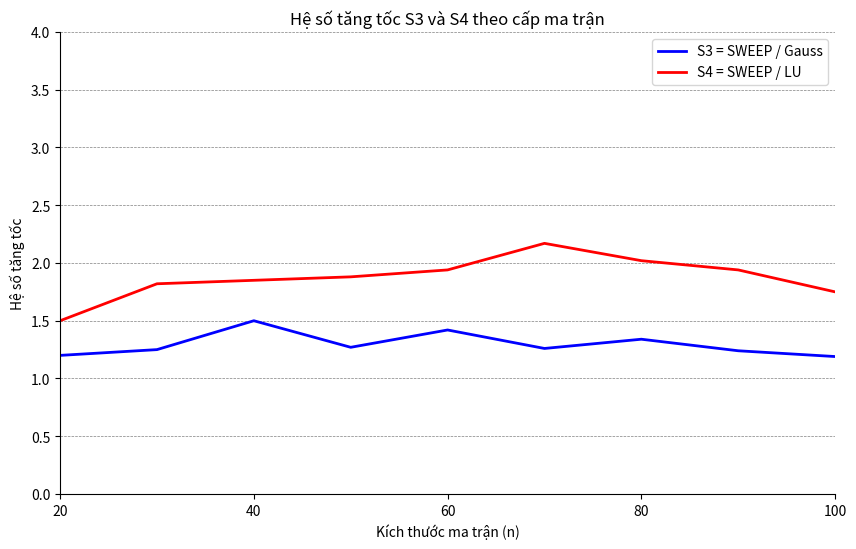

The matplotlib source for this figure:
import matplotlib.pyplot as plt

# Dữ liệu
n = [20, 30, 40, 50, 60, 70, 80, 90, 100]
S3 = [1.20, 1.25, 1.50, 1.27, 1.42, 1.26, 1.34, 1.24, 1.19]
S4 = [1.50, 1.82, 1.85, 1.88, 1.94, 2.17, 2.02, 1.94, 1.75]


# Thiết lập biểu đồ
plt.figure(figsize=(10, 6))

# Vẽ đường
plt.plot(n, S3, color='blue', linewidth=2, label='S3 = SWEEP / Gauss')
plt.plot(n, S4, color='red', linewidth=2, label='S4 = SWEEP / LU ')

# Giới hạn trục y và trục x
plt.ylim(0, 4)
plt.xlim(20, 100)

# Chỉ đánh dấu xticks chính
xticks = [20, 40, 60, 80, 100]
plt.xticks(xticks)

# Tạo grid ngang
plt.grid(axis='y', color='gray', linestyle='--', linewidth=0.5)

# Bỏ viền trên & phải
for spine in ['top', 'right']:
    plt.gca().spines[spine].set_visible(False)

# Nhãn và tiêu đề
plt.xlabel('Kích thước ma trận (n)')
plt.ylabel('Hệ số tăng tốc')
plt.title('Hệ số tăng tốc S3 và S4 theo cấp ma trận')

# Chú giải
plt.legend(loc='upper right')

# Hiển thị
plt.show()
